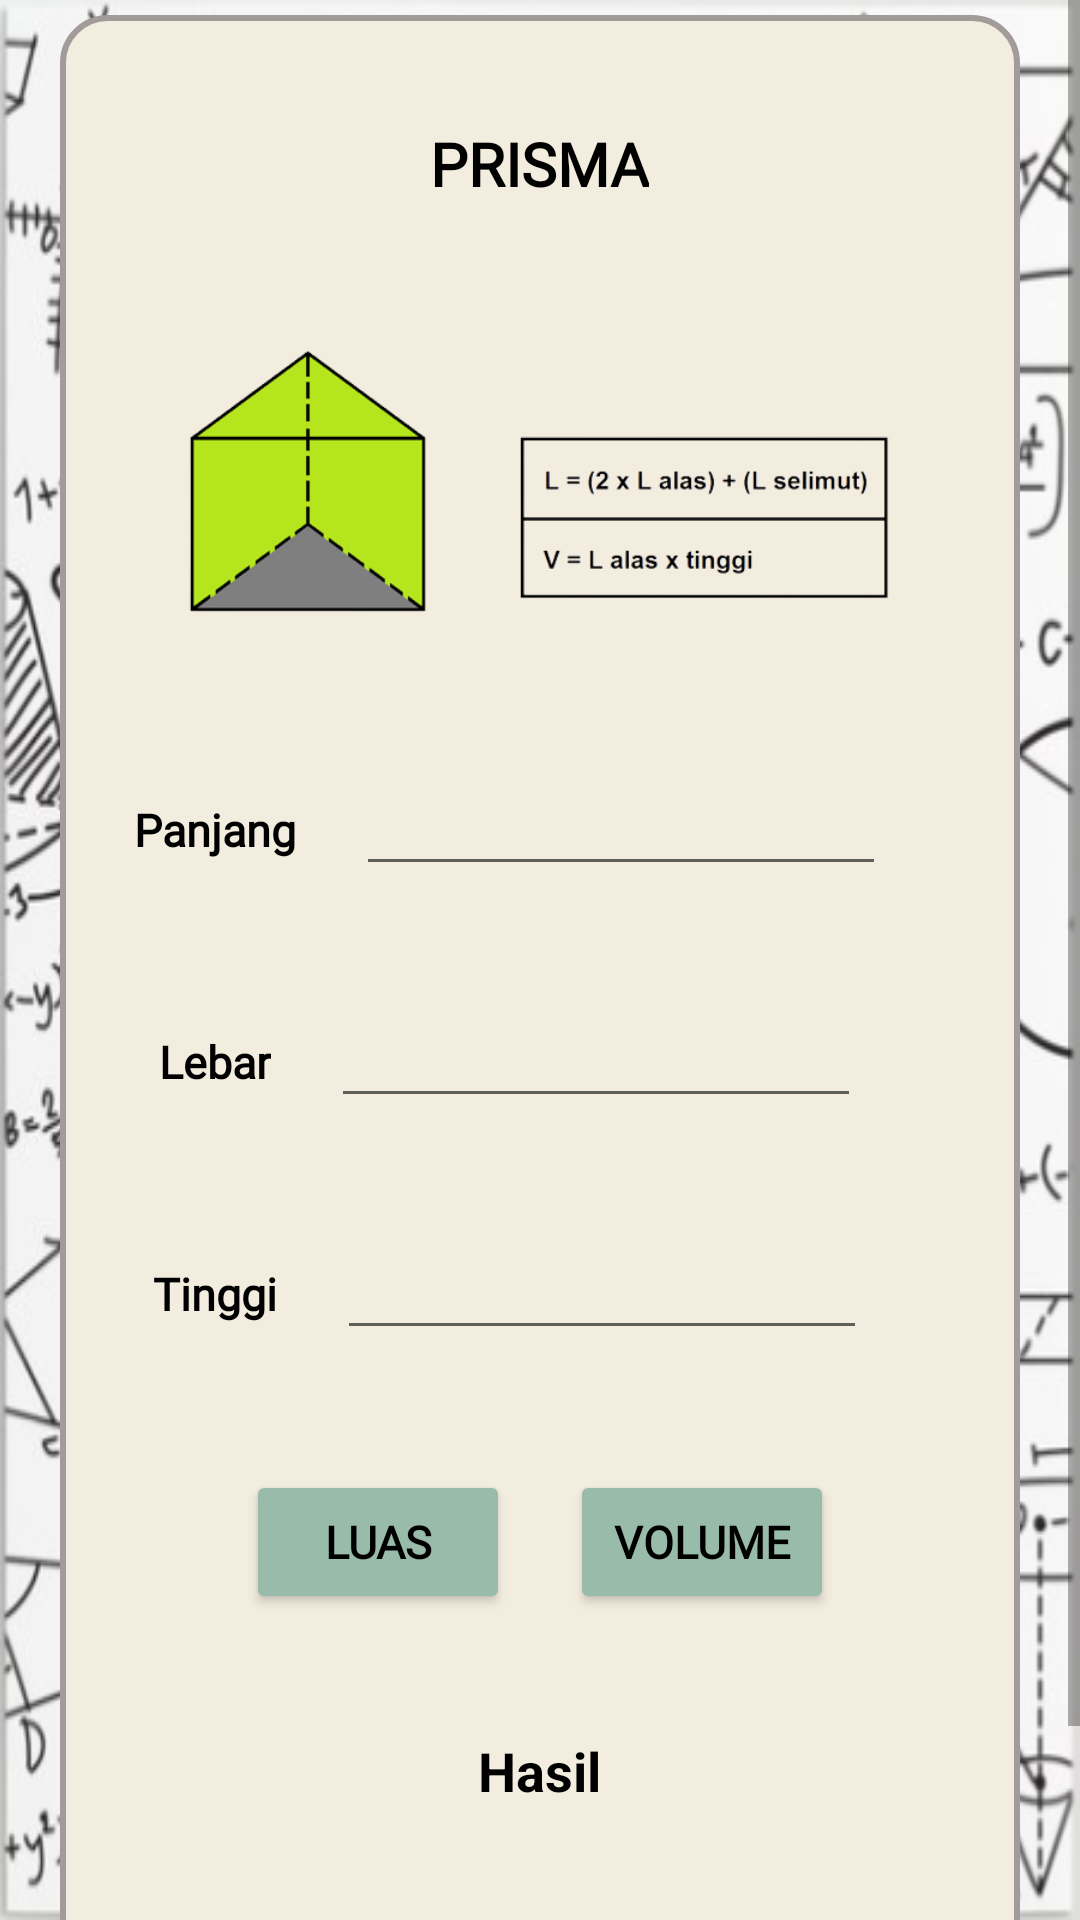

This screen was rendered from an Android layout file. Write that file and the resources it references.
<!-- AndroidManifest.xml: application theme Theme.UTS_Dimentional -->
<!-- res/layout/activity_prisma.xml -->
<?xml version="1.0" encoding="utf-8"?>
<ScrollView xmlns:android="http://schemas.android.com/apk/res/android"
    xmlns:app="http://schemas.android.com/apk/res-auto"
    xmlns:tools="http://schemas.android.com/tools"
    android:layout_width="match_parent"
    android:layout_height="match_parent"
    android:orientation="vertical"
    android:gravity="center"
    android:background="@drawable/bg"
    tools:context=".PrismaActivity">

    <LinearLayout
        android:layout_width="match_parent"
        android:layout_height="714dp"
        android:layout_marginLeft="20dp"
        android:layout_marginRight="20dp"
        android:background="@drawable/radius"
        android:layout_marginTop="5dp"
        android:gravity="center_horizontal"
        android:orientation="vertical"
        android:padding="16dp">

        <TextView
            android:id="@+id/tvTitle"
            android:layout_width="wrap_content"
            android:layout_height="wrap_content"
            android:layout_marginTop="20dp"
            android:layout_marginBottom="20dp"
            android:text="PRISMA"
            android:fontFamily="@font/source_sans_pro"
            android:textColor="@color/black"
            android:textSize="20sp"
            android:textStyle="bold" />

        <LinearLayout
            android:layout_width="380dp"
            android:layout_height="wrap_content"
            android:gravity="center"
            android:orientation="horizontal">

            <ImageView
                android:layout_width="match_parent"
                android:layout_height="150dp"
                android:src="@drawable/prisma"/>
        </LinearLayout>

        <LinearLayout
            android:layout_width="380dp"
            android:layout_height="wrap_content"
            android:gravity="center"
            android:orientation="horizontal">

            <TextView
                android:id="@+id/tvPanjang"
                android:layout_width="wrap_content"
                android:layout_height="wrap_content"
                android:layout_marginTop="20dp"
                android:layout_marginBottom="20dp"
                android:text="Panjang"
                android:fontFamily="@font/source_sans_pro"
                android:textColor="@color/black"
                android:textSize="15sp"
                android:textStyle="bold" />

            <EditText
                android:id="@+id/panjang"
                android:layout_width="wrap_content"
                android:layout_height="wrap_content"
                android:layout_marginLeft="20dp"
                android:layout_marginTop="20dp"
                android:layout_marginRight="20dp"
                android:layout_marginBottom="20dp"
                android:ems="10"
                android:inputType="numberDecimal"
                android:textColor="@color/black"
                android:textSize="15sp" />
        </LinearLayout>

        <LinearLayout
            android:layout_width="380dp"
            android:layout_height="wrap_content"
            android:gravity="center"
            android:orientation="horizontal">

            <TextView
                android:id="@+id/tvLebar"
                android:layout_width="wrap_content"
                android:layout_height="wrap_content"
                android:layout_marginTop="20dp"
                android:layout_marginBottom="20dp"
                android:text="Lebar"
                android:fontFamily="@font/source_sans_pro"
                android:textColor="@color/black"
                android:textSize="15sp"
                android:textStyle="bold" />

            <EditText
                android:id="@+id/lebar"
                android:layout_width="wrap_content"
                android:layout_height="wrap_content"
                android:layout_marginLeft="20dp"
                android:layout_marginTop="20dp"
                android:layout_marginRight="20dp"
                android:layout_marginBottom="20dp"
                android:ems="10"
                android:inputType="numberDecimal"
                android:textColor="@color/black"
                android:textSize="15sp" />
        </LinearLayout>

        <LinearLayout
            android:layout_width="380dp"
            android:layout_height="wrap_content"
            android:gravity="center"
            android:orientation="horizontal">

            <TextView
                android:id="@+id/tvTinggi"
                android:layout_width="wrap_content"
                android:layout_height="wrap_content"
                android:layout_marginTop="20dp"
                android:layout_marginBottom="20dp"
                android:text="Tinggi"
                android:fontFamily="@font/source_sans_pro"
                android:textColor="@color/black"
                android:textSize="15sp"
                android:textStyle="bold" />

            <EditText
                android:id="@+id/tinggi"
                android:layout_width="wrap_content"
                android:layout_height="wrap_content"
                android:layout_marginLeft="20dp"
                android:layout_marginTop="20dp"
                android:layout_marginRight="20dp"
                android:layout_marginBottom="20dp"
                android:ems="10"
                android:inputType="numberDecimal"
                android:textColor="@color/black"
                android:textSize="15sp" />
        </LinearLayout>

        <LinearLayout
            android:layout_width="380dp"
            android:layout_height="wrap_content"
            android:gravity="center"
            android:orientation="horizontal">

            <Button
                android:id="@+id/btnLuas"
                android:layout_width="wrap_content"
                android:layout_height="wrap_content"
                android:layout_marginTop="20dp"
                android:layout_marginBottom="20dp"
                android:backgroundTint="#F9BA"
                android:onClick="luas"
                android:text="Luas"
                android:fontFamily="@font/source_sans_pro"
                android:textColor="#000000"
                android:textSize="15sp"
                android:textStyle="bold" />

            <Button
                android:id="@+id/btnVolume"
                android:layout_width="wrap_content"
                android:layout_height="wrap_content"
                android:layout_marginLeft="20dp"
                android:layout_marginTop="20dp"
                android:layout_marginBottom="20dp"
                android:backgroundTint="#F9BA"
                android:onClick="volume"
                android:text="Volume"
                android:fontFamily="@font/source_sans_pro"
                android:textColor="@color/black"
                android:textSize="15sp"
                android:textStyle="bold" />
        </LinearLayout>

        <LinearLayout
            android:layout_width="380dp"
            android:layout_height="wrap_content"
            android:gravity="center"
            android:orientation="horizontal">

            <TextView
                android:id="@+id/tvHasil"
                android:layout_width="wrap_content"
                android:layout_height="wrap_content"
                android:layout_marginTop="20dp"
                android:layout_marginBottom="20dp"
                android:text="Hasil"
                android:textColor="@color/black"
                android:textSize="18sp"
                android:textStyle="bold" />
        </LinearLayout>

        <TextView
            android:id="@+id/hasil"
            android:layout_width="wrap_content"
            android:layout_height="wrap_content"
            android:layout_marginTop="20dp"
            android:layout_marginBottom="20dp"
            android:textColor="#80A190"
            android:textSize="25sp" />
    </LinearLayout>

</ScrollView>
<!-- resources referenced by this layout -->
<resources>
  <!-- drawable bg: png bitmap (drawable, 279566 bytes) -->
  <!-- drawable prisma: png bitmap (drawable, 32638 bytes) -->
  <!-- drawable radius (drawable) -->
  <?xml version="1.0" encoding="utf-8"?>
  <shape xmlns:android="http://schemas.android.com/apk/res/android"
      android:shape="rectangle" >
  
      <solid
          android:color="#F3EDDF" ></solid>
  
      <stroke
          android:width="2dp"
          android:color="#A39A9A">
      </stroke>
  
      <padding
          android:left="5dp"
          android:top="5dp"
          android:right="5dp"
          android:bottom="5dp"
          >
      </padding>
  
      <corners
          android:radius="15dp"
          ></corners>
  </shape>
  <style name="Theme.UTS_Dimentional" parent="Theme.MaterialComponents.DayNight.DarkActionBar">
          
          <item name="colorPrimary">#B2E4EB</item>
          <item name="colorPrimaryVariant">@color/black</item>
          <item name="colorOnPrimary">@color/white</item>
          
          <item name="colorSecondary">@color/teal_200</item>
          <item name="colorSecondaryVariant">@color/teal_700</item>
          <item name="colorOnSecondary">@color/black</item>
          
          <item name="android:statusBarColor">?attr/colorPrimaryVariant</item>
          
      </style>
  <!-- not gathered from this repository: default colours our renderer supplied (Android Studio template values) -->
  <color name="teal_200">#FF03DAC5</color>
  <color name="teal_700">#FF018786</color>
  <color name="black">#FF000000</color>
  <color name="white">#FFFFFFFF</color>
</resources>
